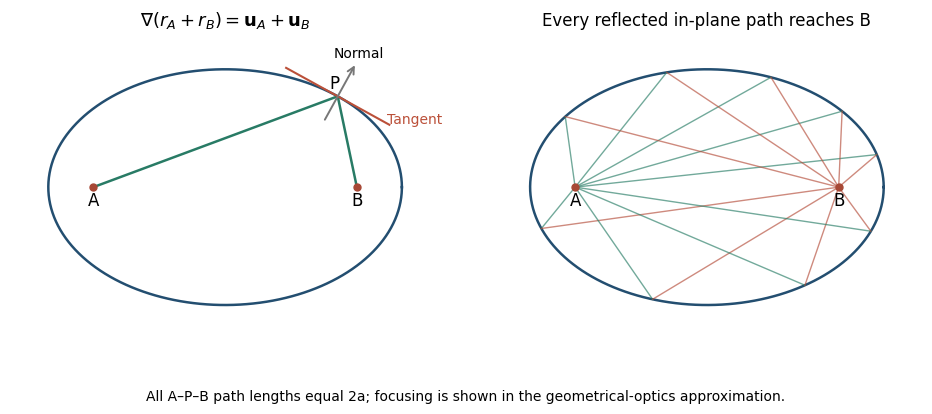

Reproduce this figure in Python. (Note: this script raises an exception after producing the figure.)
from pathlib import Path
import numpy as np
import matplotlib
matplotlib.use("Agg")
import matplotlib.pyplot as plt
plt.rcParams.update({"font.size":12,"font.family":"DejaVu Sans","figure.facecolor":"white","axes.facecolor":"white","savefig.facecolor":"white"})

fig,(ax,bx)=plt.subplots(1,2,figsize=(9.5,4.7));a,b=3.,2.;f=np.sqrt(a*a-b*b);A=np.array([-f,0.]);B=np.array([f,0.]);theta=np.linspace(0,2*np.pi,500)
for aa in [ax,bx]:
 aa.plot(a*np.cos(theta),b*np.sin(theta),color="#234e70",lw=1.8);aa.scatter([-f,f],[0,0],color="#a74835",s=25,zorder=4);aa.text(-f,-.32,"A",ha="center");aa.text(f,-.32,"B",ha="center");aa.set(xlim=(-3.65,3.65),ylim=(-2.6,2.6),aspect="equal");aa.axis("off")
t=.88;P=np.array([a*np.cos(t),b*np.sin(t)]);ua=(P-A)/np.linalg.norm(P-A);ub=(P-B)/np.linalg.norm(P-B);n=(ua+ub)/np.linalg.norm(ua+ub);tangent=np.array([-n[1],n[0]])
ax.plot([A[0],P[0],B[0]],[A[1],P[1],B[1]],color="#287b65",lw=1.8)
ax.plot([P[0]-tangent[0],P[0]+tangent[0]],[P[1]-tangent[1],P[1]+tangent[1]],color="#bb5039",lw=1.5)
ax.annotate("",xy=P+.65*n,xytext=P-.5*n,arrowprops=dict(arrowstyle="->",color="#777777",lw=1.4));ax.text(*(P+.75*n),"Normal",fontsize=10,ha="center");ax.text(*(P-.95*tangent),"Tangent",fontsize=10,color="#bb5039");ax.text(P[0]-.15,P[1]+.13,"P",fontsize=12)
ax.set_title(r"$\nabla(r_A+r_B)=\mathbf{u}_A+\mathbf{u}_B$",fontsize=13)
for t in [.28,.7,1.2,1.8,2.5,3.5,4.4,5.3,5.9]:
 P=np.array([a*np.cos(t),b*np.sin(t)]);bx.plot([A[0],P[0]],[A[1],P[1]],color="#277c65",lw=1,alpha=.65);bx.plot([P[0],B[0]],[P[1],B[1]],color="#b44c39",lw=1,alpha=.65)
bx.set_title("Every reflected in-plane path reaches B",fontsize=12)
fig.text(.5,.035,"All A–P–B path lengths equal 2a; focusing is shown in the geometrical-optics approximation.",ha="center",fontsize=10)
fig.subplots_adjust(left=.02,right=.98,bottom=.1,top=.88,wspace=.12)

fig.savefig(Path.cwd()/Path(__file__).with_suffix(".png").name,dpi=140,facecolor="white",transparent=False)
plt.close(fig)
